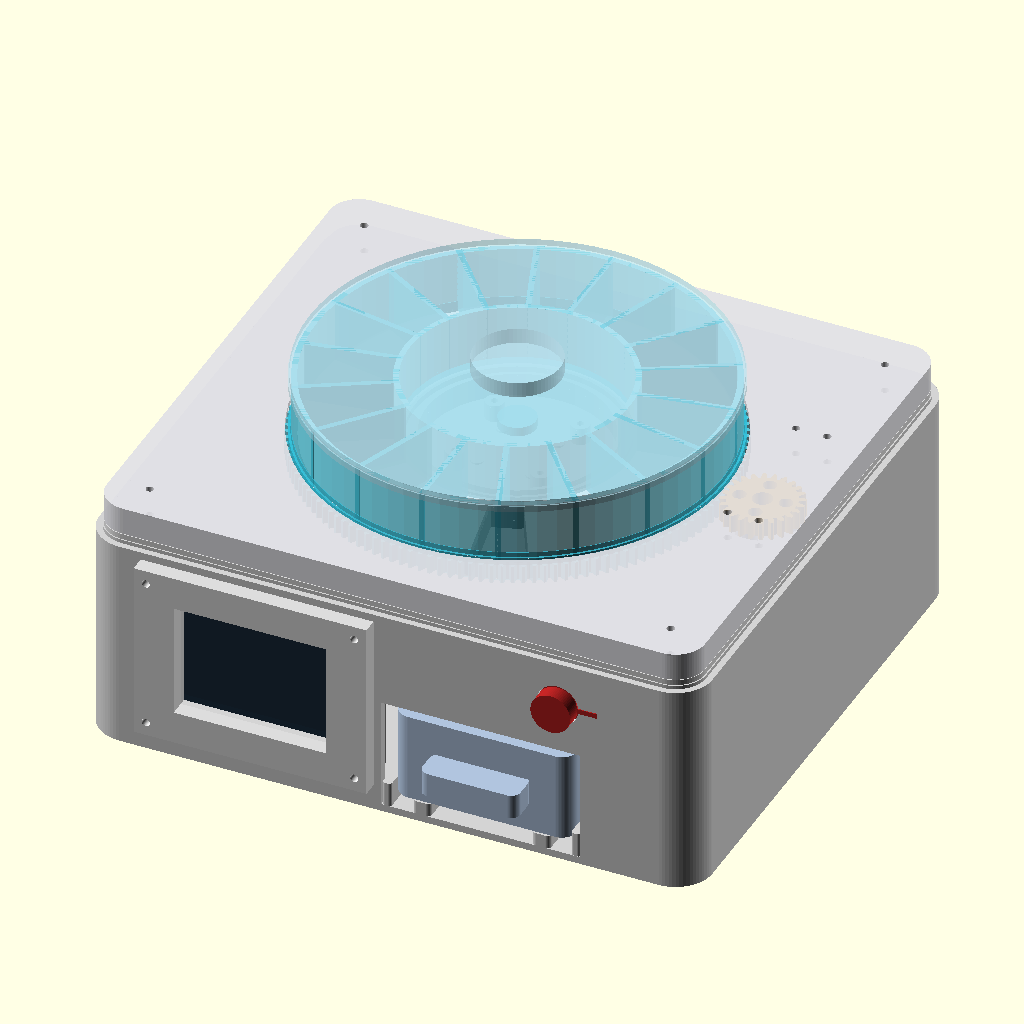
Cell 1 — every parameter at its default value.
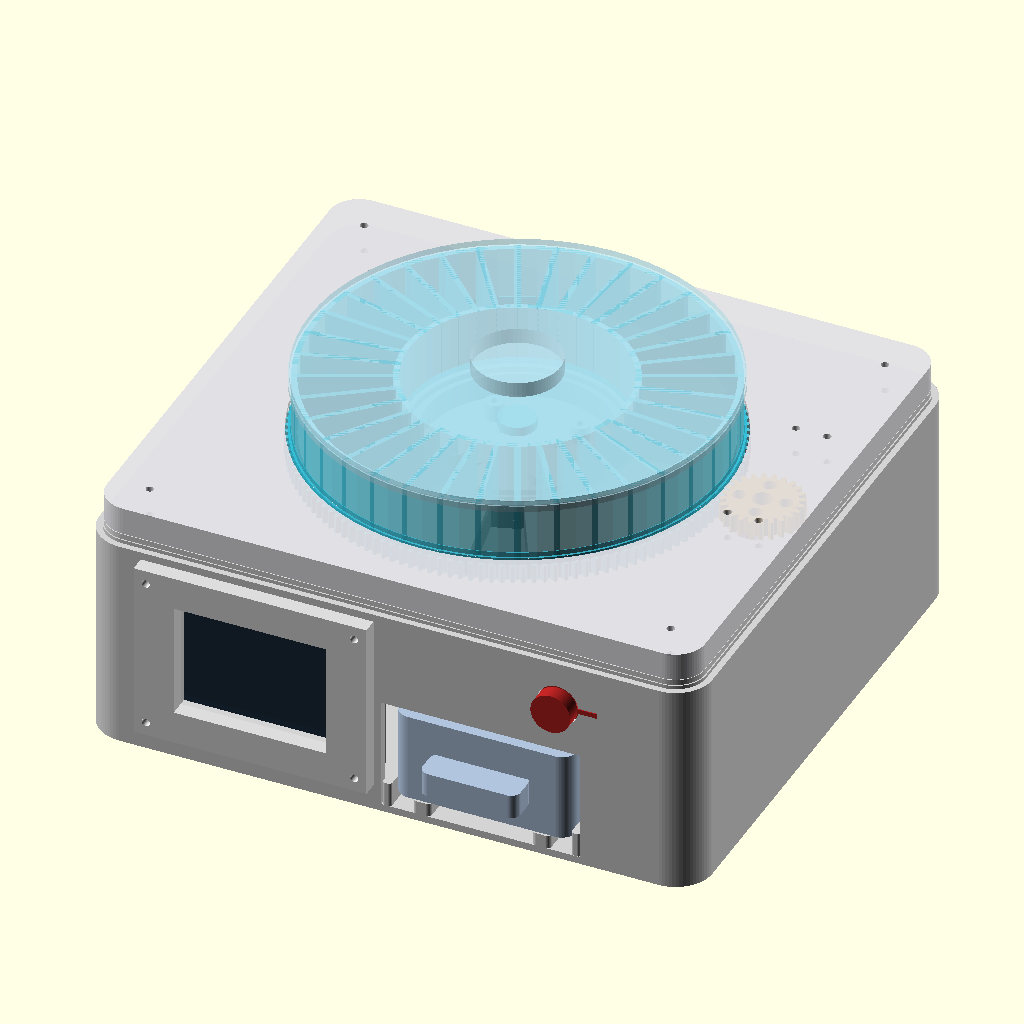
Cell 2 — cells set to 36, the other parameters unchanged.
All cells are drawn from the same view direction (rotation 55°, 0°, 25°, orthographic, colour scheme Cornfield), but the view is re-fitted for each cell, so position and scale can differ between cells as well as the parameter.
Source of the model, models/cad/mg996r_as5600_gear_v1/mg996r_as5600_gear_v1.scad:
// SmartPill 18-cell carousel - MG996R continuous servo + MT6701 feedback.
// DESIGN REVIEW MODEL: do not print before the validation report is complete.
// Requires the MCAD library distributed with OpenSCAD.
use <MCAD/involute_gears.scad>

$fn = 72;
part = is_undef(part) ? "assembly" : part;
drive_angle = is_undef(drive_angle) ? 0 : drive_angle;
cup_pull = is_undef(cup_pull) ? 0 : cup_pull;
// assembly, parts_plate, base, deck, medication_floor, rotor, rotor_drive, large_gear, pinion, cup, chute,
// servo_clamp, screen_bezel, collision_pinion_rotor, collision_gears,
// collision_gear_outlet, collision_gear_deck, collision_servo_board,
// collision_chute_cup, collision_cup_base, collision_rotor_deck,
// collision_drive_cover, collision_chute_base, collision_servo_cradle_board,
// collision_servo_cradle_base, collision_servo_fasteners_drive

cells = 18;
cell_step = 360/cells;
rotor_ri = 35;
rotor_ro = 67;
rotor_wall = 1.8;
rotor_floor = 2.2;
cell_h = 20;

gear_module = 1;
// 24/136 keeps the original 80 mm shaft spacing while leaving enough tooth
// root around the supplied horn's 14.5 mm screw circle.
large_teeth = 136; // external ring below the non-medication outer wall
pinion_teeth = 24;
gear_thickness = 6;
gear_pitch = 180*gear_module;
gear_center_distance = gear_module*(large_teeth+pinion_teeth)/2; // 80 mm
pinion_phase = 180/pinion_teeth;

base_w = 200;
base_d = 180;
corner_r = 12;
base_h = 70;
wall = 2.4;
deck_z = base_h;
deck_t = 3;
gear_z = deck_z+deck_t+1.0;
rotor_z = gear_z+gear_thickness+0.8;
gear_cover_z = deck_z+deck_t+0.2;
gear_cover_h = 9.0;
floor_gap = 0.7;
fixed_floor_t = 2.0;
fixed_floor_top = rotor_z-deck_z-floor_gap;
floor_mount_r = 39;
floor_mount_angles = [20,140,220];
bearing_tower_ri = 29.5;
bearing_tower_ro = 34.3;
bearing_groove_ri = 30.7;
bearing_groove_ro = 33.3;
bearing_boss_ri = 31.1;
bearing_boss_ro = 32.9;
bearing_boss_h = 1.5;

// Classic TowerPro MG996R dimensions. The 42.9 mm published height includes
// the output spline; the rectangular case below the crown is about 36.5 mm.
servo_body = [40.7,19.7,36.5];
servo_total_h = 42.9;
servo_axis = [gear_center_distance,0];
servo_clearance = 0.7;
servo_axis_from_near_end = 10.0;
servo_body_cy = servo_axis[1] + servo_body[0]/2-servo_axis_from_near_end;
// Supplied MG996R round plastic horn, measured from the user's 3MF.
servo_horn_d = 21.0;
servo_horn_h = 6.26;
servo_horn_pcd = 14.5;
m3_pilot_d = 2.6; // user-validated M3 self-tapping hole
m2_pilot_d = 1.7; // user-validated M2 self-tapping hole
servo_horn_link_hole_d = m2_pilot_d;
servo_mount_dx = 10.2;
servo_mount_dy = 47.8;

outlet_angle = -70;
outlet_inner = rotor_ri;
outlet_outer = 65.1;
outlet_angle_width = 16.0;

// User-selected MT6701 module: 24 mm square, supplied 4 x 2 mm magnet.
encoder_board = [24,24,3.2];
magnet_d = 4.3;
magnet_h = 2.2;
screen_active = [48.96,36.72]; // 2.4-inch ST7789 landscape active area
screen_board = [61,43,6]; // conservative TL024/ATK-MD0240 module envelope
screen_x = -43;
screen_z = 38;
main_board = [120,62,15];
main_board_x = -20;
main_board_y = 18; // clears the cup system and leaves a service gap to rear boards
pca_board = [62.5,25.4,35]; // includes vertical 4700 uF capacitor and plugs
pca_center = [-43,69];
pca_hole_dx = 55.5; // user-validated hole-centre spacing
pca_hole_dy = 19.0;
rtc_board = [38.5,21.7,14];
rtc_center = [25,70];
main_hole_dx = 112.5; // user-validated DNESP32S3 hole-centre spacing
main_hole_dy = 55.5;
rtc_hole_dx = 26.0; // user-validated DS3231 hole-centre spacing
rtc_hole_dy = 17.5;
board_standoff_h = 11.0; // common 11 mm support height for all three boards
cup_x = 30;
button_x = 55; // four-hole button mount clears the front-right structural pillar
button_z = 55; // moved up so the lower M2 boss clears the cup opening
button_hole_d = 13.6; // extra 0.15 mm radial clearance for reliable return
button_board = [20.0,13.0,1.6];
button_board_cx = 3.0; // button centre is 7 mm from the PCB's left edge
button_fit = 0.35;
button_guide_t = 1.2;
button_seat_h = 4.5; // 3 mm switch body + 1.6 mm PCB - 0.1 mm preload
button_screw_xs = [-13.0,16.5];
button_screw_z = 9.5;
button_boss_d = 6.0;
deck_lip_outer = [196.0,176.0];
deck_lip_width = 1.4;
deck_lip_h = 1.2;

module rounded_box(size=[10,10,10],r=2) {
    linear_extrude(size[2]) offset(r=r) square([size[0]-2*r,size[1]-2*r],center=true);
}

module annular_sector(r1,r2,a,h) {
    rotate([0,0,-a/2]) rotate_extrude(angle=a)
        translate([r1,0]) square([r2-r1,h]);
}

module ring_sector(r1,r2,a_width,h) {
    linear_extrude(h)
        polygon(concat(
            [for(a=[-a_width/2:a_width/12:a_width/2]) [r2*cos(a),r2*sin(a)]],
            [for(a=[a_width/2:-a_width/12:-a_width/2]) [r1*cos(a),r1*sin(a)]]));
}

module sector_cut(r1,r2,a_width,h=10) {
    rotate([0,0,outlet_angle])
        linear_extrude(h)
            polygon(concat(
                [for(a=[-a_width/2:a_width/12:a_width/2])
                    [r2*cos(a),r2*sin(a)]],
                [for(a=[a_width/2:-a_width/12:-a_width/2])
                    [r1*cos(a),r1*sin(a)]]));
}

module outlet_cut(h=10) {
    // Cut slightly past the floor rim so Boolean subtraction cannot leave
    // tangent zero-width mesh fragments at the circular outer boundary.
    sector_cut(outlet_inner,outlet_outer+0.4,outlet_angle_width,h);
}

module base_shell() {
    difference() {
        rounded_box([base_w,base_d,base_h],corner_r);
        translate([0,0,wall]) rounded_box([base_w-2*wall,base_d-2*wall,base_h],corner_r-wall);
        // Front removable cup opening. Its lower edge starts exactly at the
        // 2.4 mm floor top, leaving a continuous full-thickness floor instead
        // of the former isolated 1 mm lip below the drawer.
        translate([cup_x,-base_d/2-1,(39+wall)/2])
            cube([65,35,39-wall],center=true);
        // Portrait ATK-MD0240 screen opening on the front-left face.
        translate([screen_x,-base_d/2,screen_z])
            cube([screen_active[0]+1,wall+3,screen_active[1]+1],center=true);
        // Screen sandwich-frame fasteners, independent of display PCB holes.
        for(x=[-34,34],z=[-25,25])
            translate([screen_x+x,-base_d/2,screen_z+z])
                rotate([90,0,0]) cylinder(d=m3_pilot_d,h=wall+4,center=true);
        // Front confirmation button opening; the holeless PCB uses the
        // integrated locating cage and removable V7 M2 back clamp.
        translate([button_x,-base_d/2,button_z])
            rotate([90,0,0]) cylinder(d=button_hole_d,h=wall+4,center=true);
        // Rear PG7 cable-gland opening for the external regulated 5 V input.
        translate([72,base_d/2,25])
            rotate([90,0,0]) cylinder(d=13,h=wall+4,center=true);
        // Side walls stay closed. USB/Type-C wiring uses the rear round port;
        // servo service is from the removable deck.
    }
}

module integrated_button_mount() {
    cavity_w = button_board[0]+button_fit;
    cavity_h = button_board[1]+button_fit;
    left = button_board_cx-cavity_w/2;
    right = button_board_cx+cavity_w/2;
    bottom = -cavity_h/2;
    top = cavity_h/2;
    inner_y = -base_d/2+wall;
    anchor_overlap = 0.15;
    anchored_depth = button_seat_h+anchor_overlap;

    // Left, upper and lower locating edges. The PCB's right side stays open
    // for the three pins and their connector.
    translate([button_x+left-button_guide_t/2,
               inner_y-anchor_overlap+anchored_depth/2,button_z])
        cube([button_guide_t,anchored_depth,
              cavity_h+2*button_guide_t],center=true);
    for(z=[bottom-button_guide_t/2,top+button_guide_t/2])
        translate([button_x+(left+right)/2,
                   inner_y-anchor_overlap+anchored_depth/2,button_z+z])
            cube([right-left,anchored_depth,button_guide_t],center=true);

    // Four blind M2 bosses match the removable four-point back clamp.
    for(x=button_screw_xs,z=[-button_screw_z,button_screw_z])
        translate([button_x+x,inner_y-anchor_overlap,button_z+z])
            rotate([-90,0,0]) cylinder(d=button_boss_d,h=anchored_depth);
}

module deck_locating_lip() {
    // Inner-edge tongue overlaps the enclosure wall by 0.4 mm and is fully
    // hidden inside the matching underside groove of the fixed upper plate.
    translate([0,0,base_h-0.1])
        difference() {
            rounded_box([deck_lip_outer[0],deck_lip_outer[1],deck_lip_h+0.1],10);
            translate([0,0,-0.1])
                rounded_box([deck_lip_outer[0]-2*deck_lip_width,
                             deck_lip_outer[1]-2*deck_lip_width,
                             deck_lip_h+0.3],10-deck_lip_width);
        }
}

module deck_lip_support_chamfer() {
    // Support the inward-projecting locating tongue from the enclosure wall
    // with a self-supporting taper. This removes the slicer's full perimeter
    // support ring without changing the tongue, groove or overall height.
    lower_inner = [base_w-2*wall,base_d-2*wall];
    // Extend 0.2 mm inward under the tongue to avoid a coplanar Boolean seam.
    upper_inner = [deck_lip_outer[0]-2*deck_lip_width-0.4,
                   deck_lip_outer[1]-2*deck_lip_width-0.4];
    translate([0,0,base_h-1.5])
        difference() {
            rounded_box([deck_lip_outer[0],deck_lip_outer[1],1.50],10);
            // Subtract one continuous tapered cavity; hulling annular rings
            // directly would incorrectly fill their central opening.
            hull() {
                translate([0,0,-0.1])
                    rounded_box([lower_inner[0],lower_inner[1],0.12],
                                corner_r-wall);
                translate([0,0,1.40])
                    rounded_box([upper_inner[0],upper_inner[1],0.22],
                                10-deck_lip_width);
            }
        }
}

module base() {
    difference() {
        union() {
            base_shell();
            integrated_button_mount();
            deck_lip_support_chamfer();
            deck_locating_lip();
            // Four serviceable insert bosses tie the deck and gear cover to base.
            for(x=[-85,85],y=[-75,75])
                translate([x,y,wall]) cylinder(d=10,h=base_h-wall);
            // Direct-drop cup drawer: long runners carry the enlarged cup
            // directly below the complete medication outlet.
            for(x=[cup_x-19.5,cup_x+19.5])
                translate([x,-55.5,wall]) rounded_box([6,69,4.4],1.5);
            for(x=[cup_x-30.8,cup_x+30.8])
                translate([x,-55.5,wall]) rounded_box([3,69,8],1.0);
            translate([cup_x,-19,wall]) rounded_box([57,3,8],1.0);
            // User-validated mounting patterns. Board outlines have at least
            // 7 mm clearance and remain clear of the cup and servo regions.
            for(x=[-main_hole_dx/2,main_hole_dx/2],y=[-main_hole_dy/2,main_hole_dy/2])
                translate([main_board_x+x,main_board_y+y,wall])
                    cylinder(d=7,h=board_standoff_h);
            for(x=[-pca_hole_dx/2,pca_hole_dx/2],y=[-pca_hole_dy/2,pca_hole_dy/2])
                translate([pca_center[0]+x,pca_center[1]+y,wall])
                    cylinder(d=6,h=board_standoff_h);
            for(x=[-rtc_hole_dx/2,rtc_hole_dx/2],y=[-rtc_hole_dy/2,rtc_hole_dy/2])
                translate([rtc_center[0]+x,rtc_center[1]+y,wall])
                    cylinder(d=7,h=board_standoff_h);
        }
        // User-validated self-tapping pilot holes; no heat-set inserts required.
        for(x=[-85,85],y=[-75,75])
            translate([x,y,base_h-6]) cylinder(d=m3_pilot_d,h=8);
        for(x=[-main_hole_dx/2,main_hole_dx/2],y=[-main_hole_dy/2,main_hole_dy/2])
            translate([main_board_x+x,main_board_y+y,wall+1])
                cylinder(d=m3_pilot_d,h=board_standoff_h);
        for(x=[-pca_hole_dx/2,pca_hole_dx/2],y=[-pca_hole_dy/2,pca_hole_dy/2])
            translate([pca_center[0]+x,pca_center[1]+y,wall+1])
                cylinder(d=m2_pilot_d,h=board_standoff_h);
        for(x=[-rtc_hole_dx/2,rtc_hole_dx/2],y=[-rtc_hole_dy/2,rtc_hole_dy/2])
            translate([rtc_center[0]+x,rtc_center[1]+y,wall+1])
                cylinder(d=m3_pilot_d,h=board_standoff_h);
        // Four blind thread paths for the removable button clamp. These stop
        // 0.8 mm short of the front surface; use M2 x 6 mm screws.
        for(x=button_screw_xs,z=[-button_screw_z,button_screw_z])
            translate([button_x+x,-base_d/2+0.8,button_z+z])
                rotate([-90,0,0])
                    cylinder(d=m2_pilot_d,h=wall+button_seat_h-0.6);
    }
}

module glide_and_guide() {
    // Three socketed pillars support and locate the separately printed floor.
    for(a=floor_mount_angles) rotate([0,0,a]) translate([floor_mount_r,0,deck_t-0.1])
        difference() {
            cylinder(d=10,h=fixed_floor_top-fixed_floor_t-deck_t+0.1);
            translate([0,0,-0.2]) cylinder(d=m3_pilot_d,h=8);
            translate([0,0,2.0]) cylinder(d=7.4,h=5);
        }
    // Continuous annular bearing tower: its top rails carry the centre disc,
    // while the recessed groove locates the matching rotating boss radially.
    difference() {
        translate([0,0,deck_t-0.1]) difference() {
            cylinder(r=bearing_tower_ro,h=fixed_floor_top+floor_gap-deck_t);
            translate([0,0,-0.1])
                cylinder(r=bearing_tower_ri,h=fixed_floor_top+floor_gap-deck_t+0.2);
        }
        translate([0,0,fixed_floor_top+floor_gap-2.0]) difference() {
            cylinder(r=bearing_groove_ro,h=2.2);
            translate([0,0,-0.1]) cylinder(r=bearing_groove_ri,h=2.4);
        }
    }
}

module gear_cover() {
    // Fixed top cover hides both gears. Its 68 mm centre opening provides a
    // 1 mm radial guide clearance around the 67 mm rotor outer wall.
    difference() {
        rounded_box([base_w-2*wall,base_d-2*wall,gear_cover_h],corner_r-wall);
        // Through-opening for the medication rotor.
        translate([0,0,-1]) cylinder(r=68.8,h=gear_cover_h+2);
        // Underside running cavity for the large gear and its flange.
        translate([0,0,-1]) cylinder(r=73.0,h=8.2);
        // Underside running cavity for the servo pinion.
        translate([servo_axis[0],servo_axis[1],-1]) cylinder(r=13.5,h=8.2);
        for(x=[-85,85],y=[-75,75])
            translate([x,y,-1]) cylinder(d=m3_pilot_d,h=gear_cover_h+2);
        for(x=[-servo_mount_dx/2,servo_mount_dx/2],
            y=[-servo_mount_dy/2,servo_mount_dy/2])
            translate([servo_axis[0]+x,servo_body_cy+y,-1])
                cylinder(d=m3_pilot_d,h=gear_cover_h+2);
    }
}

module medication_floor() {
    difference() {
        union() {
            difference() {
            cylinder(r=65.1,h=fixed_floor_t);
            translate([0,0,-1]) cylinder(r=rotor_ri-0.3,h=fixed_floor_t+2);
            translate([0,0,-1]) outlet_cut(fixed_floor_t+2);
            }
            // Locating bosses point downward in assembly. Print this part with
            // the smooth medication surface against the build plate.
            for(a=floor_mount_angles)
                rotate([0,0,a]) translate([floor_mount_r,0,-3]) cylinder(d=7,h=3);
        }
        // Blind insert pockets open from below and leave 0.5 mm of solid top.
        for(a=floor_mount_angles)
            rotate([0,0,a]) translate([floor_mount_r,0,-3.1]) cylinder(d=m3_pilot_d,h=4.6);
    }
}

module outlet_well() {
    well_h = fixed_floor_top-fixed_floor_t-deck_t+0.4;
    translate([0,0,deck_t-0.1])
        difference() {
            // Stop 0.3 mm inside the floor rim to avoid zero-width fragments at
            // the circular boundary. The outer drop already lands in the cup.
            sector_cut(outlet_inner-1.2,outlet_outer-0.3,outlet_angle_width+2.0,well_h);
            translate([0,0,-0.1]) outlet_cut(well_h+0.2);
        }
}

module encoder_retainer() {
    // Supports and threaded bosses accept a removable MT6701 clamp frame.
    for(x=[-9,9],y=[-9,9])
        translate([x,y,deck_t-0.1]) cylinder(d=4,h=0.6);
    for(x=[-14,14],y=[-14,14])
        translate([x,y,deck_t-0.2]) difference() {
            cylinder(d=6,h=5.9);
            translate([0,0,1]) cylinder(d=2.2,h=6);
        }
}

module chute_mount_bosses() {
    for(p=[[5.2,-29.5],[15,-26]])
        translate([p[0],p[1],deck_t-0.2]) difference() {
            cylinder(d=9,h=4.2);
            translate([0,0,-1]) cylinder(d=m2_pilot_d,h=6.2);
        }
}

module deck() {
    union() {
        difference() {
            rounded_box([base_w-2*wall,base_d-2*wall,deck_t],corner_r-wall);
            // Complete gravity path; no gate.
            translate([0,0,-1]) outlet_cut(deck_t+2);
            // Clearance for the supplied 21 mm round horn plus print/runout margin.
            translate([servo_axis[0],servo_axis[1],-1]) cylinder(d=23.5,h=deck_t+2);
            // The body is offset from its output shaft, as on a standard-size servo.
            translate([servo_axis[0],servo_body_cy,-base_h/2])
                cube([servo_body[1]+2*servo_clearance,
                      servo_body[0]+2*servo_clearance,base_h],center=true);
            for(x=[-85,85],y=[-75,75])
                translate([x,y,-1]) cylinder(d=m3_pilot_d,h=deck_t+2);
            for(a=floor_mount_angles) rotate([0,0,a]) translate([floor_mount_r,0,0]) {
                translate([0,0,-1]) cylinder(d=m3_pilot_d,h=deck_t+2);
                // Underside recess keeps an M3 low-profile head below flush.
                translate([0,0,-0.1]) cylinder(d=6.5,h=2.5);
            }
            for(p=[[5.2,-29.5],[15,-26]])
                translate([p[0],p[1],-1]) cylinder(d=m2_pilot_d,h=deck_t+2);
            for(x=[-servo_mount_dx/2,servo_mount_dx/2],
                y=[-servo_mount_dy/2,servo_mount_dy/2])
                translate([servo_axis[0]+x,servo_body_cy+y,-1])
                    cylinder(d=m3_pilot_d,h=deck_t+2);
        }
        glide_and_guide();
        encoder_retainer();
        chute_mount_bosses();
        outlet_well();
    }
}

module servo_clamp() {
    // Full body cradle: independent of clone-specific servo-ear hole spacing.
    difference() {
        union() {
            translate([0,0,21.5]) cube([25,46,43],center=true);
            translate([0,0,41.5]) cube([34,58,3],center=true);
        }
        // Body clearance; open at top for insertion.
        translate([0,0,23.5]) cube([21.6,42.1,43],center=true);
        translate([0,0,42]) cube([22,43,5],center=true);
        // Classic MG996R symmetric 10.2 x 47.8 mm mounting pattern.
        for(x=[-servo_mount_dx/2,servo_mount_dx/2],
            y=[-servo_mount_dy/2,servo_mount_dy/2])
            translate([x,y,39]) cylinder(d=m3_pilot_d,h=7);
        // Rear cable slot rises to the underside of the mounting flange while
        // leaving the screw-hole rim continuous and fully supported.
        translate([0,23,22]) cube([10,8,36],center=true);
    }
}

module board_edge_clamp() {
    difference() {
        rounded_box([12,7,2.4],2);
        translate([0,0,-1]) cylinder(d=m3_pilot_d,h=5);
    }
}

module encoder_clamp() {
    difference() {
        cube([32,32,2],center=true);
        cube([20,20,4],center=true);
        for(x=[-14,14],y=[-14,14])
            translate([x,y,-2]) cylinder(d=m2_pilot_d,h=4);
    }
}

module large_gear() {
    difference() {
        union() {
            gear(number_of_teeth=large_teeth,circular_pitch=gear_pitch,
                 pressure_angle=20,clearance=0.25,gear_thickness=gear_thickness,
                 rim_thickness=gear_thickness,rim_width=3,
                 hub_thickness=gear_thickness,hub_diameter=0,bore_diameter=132);
            // Thin attachment flange sits only below the rotor outer wall.
            translate([0,0,gear_thickness-0.2]) difference() {
                cylinder(r=68,h=1.2);
                translate([0,0,-0.1]) cylinder(r=65.4,h=1.4);
            }
            // External locating lip centres the separately printed rotor. The
            // annular interface is bonded outside the medication volume.
            translate([0,0,gear_thickness+0.8]) difference() {
                cylinder(r=68.0,h=1.5);
                translate([0,0,-0.1]) cylinder(r=67.3,h=1.7);
            }
            // Integral structural neck overlaps the rotor outer wall after
            // rotor_drive() positions this gear 6.8 mm below the cells.
            translate([0,0,gear_thickness+0.8]) difference() {
                cylinder(r=67.2,h=3.0);
                translate([0,0,-0.1]) cylinder(r=65.0,h=3.2);
            }
        }
    }
}

module pinion() {
    difference() {
        gear(number_of_teeth=pinion_teeth,circular_pitch=gear_pitch,
             pressure_angle=20,clearance=0.25,gear_thickness=gear_thickness,
             rim_thickness=gear_thickness,hub_thickness=gear_thickness,
             hub_diameter=20,bore_diameter=6.4);
        // Four M2 self-tapping screws use the cardinal holes in the supplied
        // plastic round horn. The original center screw remains accessible.
        for(a=[0:90:270]) rotate([0,0,a]) translate([servo_horn_pcd/2,0,-1]) {
            cylinder(d=2.2,h=gear_thickness+2);
            translate([0,0,3.8]) cylinder(d=4.4,h=gear_thickness);
        }
    }
}

module rotor() {
    difference() {
        union() {
            // Bottomless cells slide 0.4 mm above the fixed medication floor.
            difference() {
                cylinder(r=rotor_ro,h=cell_h);
                translate([0,0,-1]) cylinder(r=rotor_ro-rotor_wall,h=cell_h+2);
            }
            difference() {
                cylinder(r=rotor_ri+rotor_wall,h=cell_h);
                translate([0,0,-1]) cylinder(r=rotor_ri,h=cell_h+2);
            }
            for(a=[0:cell_step:359])
                rotate([0,0,a+cell_step/2])
                    translate([rotor_ri,-rotor_wall/2,0])
                        cube([rotor_ro-rotor_ri,rotor_wall,cell_h]);
            // The centre disk is outside medication space and carries magnet.
            cylinder(r=rotor_ri,h=rotor_floor);
            cylinder(d=12,h=rotor_floor+3);
            // Magnet boss points down toward the top-mounted MT6701.
            translate([0,0,-2]) cylinder(d=8,h=2+rotor_floor);
            // Annular journal boss enters the fixed deck groove. It leaves the
            // MT6701/magnet air-gap area completely open at the centre.
            translate([0,0,-bearing_boss_h]) difference() {
                cylinder(r=bearing_boss_ro,h=bearing_boss_h);
                translate([0,0,-0.1]) cylinder(r=bearing_boss_ri,h=bearing_boss_h+0.2);
            }
        }
        translate([0,0,-2.1]) cylinder(d=magnet_d,h=magnet_h+0.2);
    }
}

module rotor_drive() {
    // Single printable moving part: the annular neck overlaps the rotor outer
    // wall, so no adhesive or post-print gear alignment is required.
    union() {
        rotor();
        translate([0,0,-(gear_thickness+0.8)]) large_gear();
    }
}

module rotor_lid() {
    // Lift-off washable dust lid. The downward outer lip centres it on rotor.
    union() {
        cylinder(r=67.6,h=2.0);
        translate([0,0,-1.8]) difference() {
            cylinder(r=68.0,h=2.0);
            translate([0,0,-0.1]) cylinder(r=67.3,h=2.2);
        }
        cylinder(d=28,h=7);
    }
}

module as5600_reference() {
    color("RoyalBlue") translate([0,0,deck_z+deck_t+0.5+encoder_board[2]/2])
        cube(encoder_board,center=true);
    color("Silver") translate([0,0,rotor_z-2]) cylinder(d=4,h=2);
}

module servo_reference() {
    color([0.1,0.1,0.1,0.75])
        translate([servo_axis[0],servo_body_cy,
                   gear_z-servo_total_h+servo_body[2]/2])
            cube([servo_body[1],servo_body[0],servo_body[2]],center=true);
    color("Silver") translate([servo_axis[0],servo_axis[1],gear_z-servo_horn_h])
        cylinder(d=servo_horn_d,h=servo_horn_h);
}

module chute() {
    // Funnel ramp spans both inner corners of the 16-degree outlet and widens
    // into the cup. The outer outlet area already drops directly into the cup.
    color("BurlyWood") {
        hull() {
            translate([7.0,-34.3,deck_z-3.5]) cube([2,2,1.6],center=true);
            translate([16.6,-30.8,deck_z-3.5]) cube([2,2,1.6],center=true);
            translate([13,-56,41.5]) cube([2,2,1.6],center=true);
            translate([47,-56,41.5]) cube([2,2,1.6],center=true);
        }
        // Two M3 tabs fasten the separate chute to reinforced deck bosses.
        difference() {
            hull() {
                translate([5.2,-29.5,deck_z-4]) cylinder(d=9,h=4);
                translate([7.0,-34.3,deck_z-4]) cylinder(d=5,h=4);
            }
            translate([5.2,-29.5,deck_z-5]) cylinder(d=m3_pilot_d,h=6);
        }
        difference() {
            hull() {
                translate([15,-26,deck_z-4]) cylinder(d=9,h=4);
                translate([16.6,-30.8,deck_z-4]) cylinder(d=5,h=4);
            }
            translate([15,-26,deck_z-5]) cylinder(d=m3_pilot_d,h=6);
        }
        hull() {
            translate([7.0,-34.3,deck_z-6]) cube([1.8,2,7],center=true);
            translate([13,-56,43.5]) cube([1.8,3,5],center=true);
        }
        hull() {
            translate([16.6,-30.8,deck_z-6]) cube([1.8,2,7],center=true);
            translate([47,-56,43.5]) cube([1.8,3,5],center=true);
        }
    }
}

module cup() {
    union() {
        difference() {
            // Rear extension places the open cup directly below every point
            // of the 22-degree outlet; no separate chute is required.
            translate([0,11.5,0]) rounded_box([58,68,29],5);
            translate([0,14,2]) rounded_box([53,62,29],3.5);
        }
        // Wide front pull tab: easy to hook with two fingers, no pinch grip.
        translate([0,-27,10]) rounded_box([32,11,8],3);
        translate([0,-22.5,8]) rounded_box([24,5,9],2);
    }
}

module screen_bezel() {
    difference() {
        cube([76,5,59],center=true);
        cube([screen_active[0]+0.8,8,screen_active[1]+0.8],center=true);
        for(x=[-34,34],z=[-25,25])
            translate([x,0,z]) rotate([90,0,0]) cylinder(d=m3_pilot_d,h=8,center=true);
    }
}

module screen_back_clamp() {
    difference() {
        cube([74,3,57],center=true);
        cube([58,6,40],center=true);
        for(x=[-34,34],z=[-25,25])
            translate([x,0,z]) rotate([90,0,0]) cylinder(d=m3_pilot_d,h=6,center=true);
    }
}

module button_clamp() {
    difference() {
        cube([32,3,21],center=true);
        // The former opening was larger than the 17.62 x 13.42 mm PCB and
        // could not retain it. This window leaves about 1.5 mm bearing on the
        // top, bottom and left edges; the right notch clears the 3-pin plug.
        cube([14.5,6,10.5],center=true);
        translate([11,0,0]) cube([12,6,7],center=true);
        for(x=[-13,13])
            translate([x,0,0]) rotate([90,0,0]) cylinder(d=m3_pilot_d,h=6,center=true);
    }
}

module screen_reference() {
    color([0.05,0.12,0.18,0.8])
        translate([screen_x,-84.5,screen_z])
            cube([screen_board[0],screen_board[2],screen_board[1]],center=true);
}

module button_reference() {
    color("FireBrick") {
        // 3 mm switch body rests against the inside face of the front wall.
        translate([button_x,-base_d/2+wall+1.5,button_z])
            cube([11.5,3,11.5],center=true);
        translate([button_x+button_board_cx,
                   -base_d/2+wall+3+button_board[2]/2,button_z])
            cube(button_board,center=true);
        translate([button_x,-base_d/2-2.5,button_z])
            rotate([90,0,0]) cylinder(d=13,h=5,center=true);
    }
}

module board_reference() {
    color([0.1,0.45,0.2,0.55])
        translate([main_board_x,main_board_y,wall+board_standoff_h+main_board[2]/2])
            cube(main_board,center=true);
}

module accessory_board_references() {
    color([0.15,0.25,0.75,0.65])
        translate([pca_center[0],pca_center[1],wall+board_standoff_h+pca_board[2]/2])
            cube(pca_board,center=true);
    color([0.1,0.35,0.75,0.65])
        translate([rtc_center[0],rtc_center[1],wall+board_standoff_h+rtc_board[2]/2])
            cube(rtc_board,center=true);
}

module assembly() {
    color("LightGray") base();
    color("Gainsboro") translate([0,0,deck_z]) deck();
    color("White") translate([0,0,deck_z+fixed_floor_top-fixed_floor_t]) medication_floor();
    color([0.2,0.75,0.85,0.75]) translate([0,0,rotor_z])
        rotate([0,0,-drive_angle*pinion_teeth/large_teeth]) rotor_drive();
    color([0.75,0.9,0.95,0.55]) translate([0,0,rotor_z+cell_h])
        rotate([0,0,-drive_angle*pinion_teeth/large_teeth]) rotor_lid();
    color("Orange") translate([servo_axis[0],servo_axis[1],gear_z])
        rotate([0,0,pinion_phase+drive_angle]) pinion();
    color([0.88,0.88,0.9,0.92]) translate([0,0,gear_cover_z]) gear_cover();
    servo_reference();
    as5600_reference();
    color("DimGray") translate([0,0,deck_z+7.7]) encoder_clamp();
    screen_reference();
    button_reference();
    board_reference();
    accessory_board_references();
    color("Gainsboro") translate([screen_x,-base_d/2-2.5,screen_z]) screen_bezel();
    color("DimGray") translate([screen_x,-80.5,screen_z]) screen_back_clamp();
    color("DimGray") translate([button_x,-81.5,button_z]) button_clamp();
    for(x=[main_board_x-65,main_board_x+65],y=[main_board_y-27,main_board_y+27])
        color("DimGray") translate([x,y,8.6]) board_edge_clamp();
    for(x=[rtc_center[0]-12.75,rtc_center[0]+12.75],
        y=[rtc_center[1]-15.85,rtc_center[1]+15.85])
        color("DimGray") translate([x,y,8.6]) rotate([0,0,90]) board_edge_clamp();
    chute();
    color("SlateGray") translate([servo_axis[0],servo_body_cy,deck_z-43]) servo_clamp();
    color("LightSteelBlue") translate([cup_x,-base_d/2+23-cup_pull,7]) cup();
}

module parts_plate() {
    // Review layout: every printable component is spatially separated so a
    // slicer can use "split to objects/parts". This is not an assembled mesh.
    translate([0,0,0]) base();
    translate([230,0,0]) deck();
    translate([230,200,3]) medication_floor();
    translate([75,200,gear_thickness+0.8]) rotor_drive();
    translate([245,200,0]) pinion();
    translate([285,200,0]) cup();
    translate([350,200,-56]) chute();
    translate([400,200,0]) servo_clamp();
    translate([450,200,0]) screen_bezel();
    translate([460,0,0]) gear_cover();
    translate([540,200,2]) rotor_lid();
    translate([600,200,0]) screen_back_clamp();
    translate([660,200,0]) button_clamp();
    translate([700,200,0]) encoder_clamp();
    translate([745,200,0]) board_edge_clamp();
}

module collision_pinion_rotor() {
    intersection() {
        translate([servo_axis[0],servo_axis[1],gear_z]) rotate([0,0,pinion_phase]) pinion();
        translate([0,0,rotor_z]) rotor();
    }
}

module collision_gears() {
    intersection() {
        translate([0,0,gear_z]) rotate([0,0,-drive_angle*pinion_teeth/large_teeth]) large_gear();
        translate([servo_axis[0],servo_axis[1],gear_z])
            rotate([0,0,pinion_phase+drive_angle]) pinion();
    }
}

module collision_gear_outlet() {
    intersection() {
        translate([0,0,gear_z]) large_gear();
        translate([0,0,gear_z-1]) outlet_cut(gear_thickness+3);
    }
}

module collision_gear_deck() {
    intersection() {
        translate([0,0,gear_z]) large_gear();
        translate([0,0,deck_z]) deck();
    }
}

module collision_servo_board() {
    intersection() {
        translate([servo_axis[0],servo_body_cy,
                   gear_z-servo_total_h+servo_body[2]/2])
            cube([servo_body[1],servo_body[0],servo_body[2]],center=true);
        translate([main_board_x,main_board_y,wall+board_standoff_h+main_board[2]/2])
            cube(main_board,center=true);
    }
}

module collision_chute_cup() {
    intersection() {
        chute();
        translate([cup_x,-base_d/2+23-cup_pull,7]) cup();
    }
}

module collision_cup_base() {
    intersection() {
        translate([cup_x,-base_d/2+23-cup_pull,7]) cup();
        base();
    }
}

module collision_rotor_deck() {
    intersection() {
        translate([0,0,rotor_z])
            rotate([0,0,-drive_angle*pinion_teeth/large_teeth]) rotor();
        union() {
            translate([0,0,deck_z]) deck();
            translate([0,0,deck_z+fixed_floor_top-fixed_floor_t]) medication_floor();
        }
    }
}

module collision_floor_drive() {
    intersection() {
        translate([0,0,deck_z+fixed_floor_top-fixed_floor_t]) medication_floor();
        translate([0,0,rotor_z])
            rotate([0,0,-drive_angle*pinion_teeth/large_teeth]) rotor_drive();
    }
}

module collision_floor_fasteners() {
    intersection() {
        union() {
            deck();
            translate([0,0,fixed_floor_top-fixed_floor_t]) medication_floor();
        }
        for(a=floor_mount_angles) rotate([0,0,a]) translate([floor_mount_r,0,0]) {
            // Conservative envelope for an M3x8 low-profile pan-head screw.
            translate([0,0,0.25]) cylinder(d=6.0,h=2.0);
            translate([0,0,2.2]) cylinder(d=3.0,h=8.0);
        }
    }
}

module collision_drive_cover() {
    intersection() {
        union() {
            translate([0,0,rotor_z])
                rotate([0,0,-drive_angle*pinion_teeth/large_teeth]) rotor_drive();
            translate([servo_axis[0],servo_axis[1],gear_z])
                rotate([0,0,pinion_phase+drive_angle]) pinion();
        }
        translate([0,0,gear_cover_z]) gear_cover();
    }
}

module collision_chute_base() {
    intersection() {
        chute();
        base();
    }
}

module collision_servo_cradle_board() {
    intersection() {
        translate([servo_axis[0],servo_body_cy,deck_z-43]) servo_clamp();
        translate([main_board_x,main_board_y,wall+board_standoff_h+main_board[2]/2])
            cube(main_board,center=true);
    }
}

module collision_servo_cradle_base() {
    intersection() {
        translate([servo_axis[0],servo_body_cy,deck_z-43]) servo_clamp();
        base();
    }
}

module collision_servo_fasteners_drive() {
    intersection() {
        union() {
            for(x=[-servo_mount_dx/2,servo_mount_dx/2],
                y=[-servo_mount_dy/2,servo_mount_dy/2])
                translate([servo_axis[0]+x,servo_body_cy+y,deck_z-1])
                    cylinder(d=3.0,h=gear_cover_h+5);
        }
        union() {
            translate([0,0,rotor_z]) rotor_drive();
            translate([servo_axis[0],servo_axis[1],gear_z])
                rotate([0,0,pinion_phase]) pinion();
        }
    }
}

module collision_horn_deck() {
    intersection() {
        translate([servo_axis[0],servo_axis[1],gear_z-servo_horn_h])
            cylinder(d=servo_horn_d,h=servo_horn_h);
        translate([0,0,deck_z]) deck();
    }
}

module collision_encoder_clamp_rotor() {
    intersection() {
        translate([0,0,deck_z+7.7]) encoder_clamp();
        translate([0,0,rotor_z])
            rotate([0,0,-drive_angle*pinion_teeth/large_teeth]) rotor();
    }
}

module collision_encoder_clamp_thrust_pads() {
    intersection() {
        translate([0,0,deck_z+7.7]) encoder_clamp();
        translate([0,0,deck_z+deck_t-0.1]) difference() {
            cylinder(r=bearing_tower_ro,h=fixed_floor_top+floor_gap-deck_t);
            translate([0,0,-0.1])
                cylinder(r=bearing_tower_ri,h=fixed_floor_top+floor_gap-deck_t+0.2);
        }
    }
}

if(part=="assembly") assembly();
else if(part=="parts_plate") parts_plate();
else if(part=="base") base();
else if(part=="deck") deck();
else if(part=="medication_floor") medication_floor();
else if(part=="rotor") rotor();
else if(part=="rotor_drive") rotor_drive();
else if(part=="rotor_lid") rotor_lid();
else if(part=="large_gear") large_gear();
else if(part=="pinion") pinion();
else if(part=="cup") cup();
else if(part=="chute") chute();
else if(part=="servo_clamp") servo_clamp();
else if(part=="screen_bezel") screen_bezel();
else if(part=="screen_back_clamp") screen_back_clamp();
else if(part=="button_clamp") button_clamp();
else if(part=="encoder_clamp") encoder_clamp();
else if(part=="board_edge_clamp") board_edge_clamp();
else if(part=="collision_pinion_rotor") collision_pinion_rotor();
else if(part=="collision_gears") collision_gears();
else if(part=="collision_gear_outlet") collision_gear_outlet();
else if(part=="collision_gear_deck") collision_gear_deck();
else if(part=="collision_servo_board") collision_servo_board();
else if(part=="collision_chute_cup") collision_chute_cup();
else if(part=="collision_cup_base") collision_cup_base();
else if(part=="collision_rotor_deck") collision_rotor_deck();
else if(part=="collision_floor_drive") collision_floor_drive();
else if(part=="collision_floor_fasteners") collision_floor_fasteners();
else if(part=="collision_drive_cover") collision_drive_cover();
else if(part=="collision_chute_base") collision_chute_base();
else if(part=="collision_servo_cradle_board") collision_servo_cradle_board();
else if(part=="collision_servo_cradle_base") collision_servo_cradle_base();
else if(part=="collision_servo_fasteners_drive") collision_servo_fasteners_drive();
else if(part=="collision_horn_deck") collision_horn_deck();
else if(part=="collision_encoder_clamp_rotor") collision_encoder_clamp_rotor();
else if(part=="collision_encoder_clamp_thrust_pads") collision_encoder_clamp_thrust_pads();

echo(cells=cells, cell_step=cell_step, gear_ratio=large_teeth/pinion_teeth,
     servo_degrees_per_cell=cell_step*(large_teeth/pinion_teeth),
     gear_center_distance=gear_center_distance);
Customizer parameters (derived from the source; name, type, default, range or options):
cells: number, default 18
rotor_ri: number, default 35
rotor_ro: number, default 67
rotor_wall: number, default 1.8
rotor_floor: number, default 2.2
cell_h: number, default 20
gear_module: number, default 1
large_teeth: number, default 136
pinion_teeth: number, default 24
gear_thickness: number, default 6
base_w: number, default 200
base_d: number, default 180
corner_r: number, default 12
base_h: number, default 70
wall: number, default 2.4
deck_t: number, default 3
gear_cover_h: number, default 9
floor_gap: number, default 0.7
fixed_floor_t: number, default 2
floor_mount_r: number, default 39
floor_mount_angles: vector, default [20, 140, 220]
bearing_tower_ri: number, default 29.5
bearing_tower_ro: number, default 34.3
bearing_groove_ri: number, default 30.7
bearing_groove_ro: number, default 33.3
bearing_boss_ri: number, default 31.1
bearing_boss_ro: number, default 32.9
bearing_boss_h: number, default 1.5
servo_body: vector, default [40.7, 19.7, 36.5]
servo_total_h: number, default 42.9
servo_clearance: number, default 0.7
servo_axis_from_near_end: number, default 10
servo_horn_d: number, default 21
servo_horn_h: number, default 6.26
servo_horn_pcd: number, default 14.5
m3_pilot_d: number, default 2.6
m2_pilot_d: number, default 1.7
servo_mount_dx: number, default 10.2
servo_mount_dy: number, default 47.8
outlet_angle: number, default -70
outlet_outer: number, default 65.1
outlet_angle_width: number, default 16
encoder_board: vector, default [24, 24, 3.2]
magnet_d: number, default 4.3
magnet_h: number, default 2.2
screen_active: vector, default [48.96, 36.72]
screen_board: vector, default [61, 43, 6]
screen_x: number, default -43
screen_z: number, default 38
main_board: vector, default [120, 62, 15]
main_board_x: number, default -20
main_board_y: number, default 18
pca_board: vector, default [62.5, 25.4, 35]
pca_center: vector, default [-43, 69]
pca_hole_dx: number, default 55.5
pca_hole_dy: number, default 19
rtc_board: vector, default [38.5, 21.7, 14]
rtc_center: vector, default [25, 70]
main_hole_dx: number, default 112.5
main_hole_dy: number, default 55.5
rtc_hole_dx: number, default 26
rtc_hole_dy: number, default 17.5
board_standoff_h: number, default 11
cup_x: number, default 30
